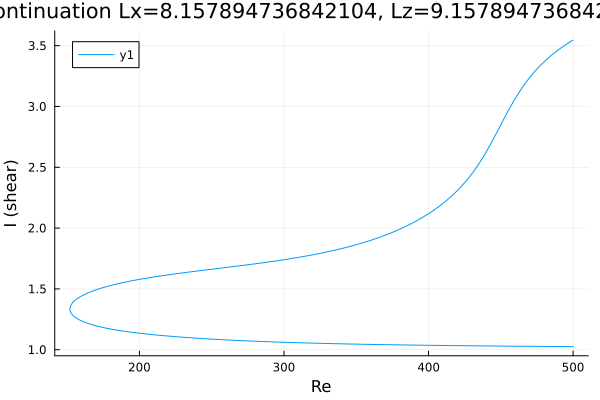

The file beside this chart, header and first rows:
Re, shear
500.0, 1.026
498.9, 1.026
497.4, 1.026
496, 1.026
494.6, 1.026
493.2, 1.026
491.8, 1.026
490.4, 1.026
489, 1.026
487.5, 1.027
486.1, 1.027
484.7, 1.027
483.3, 1.027
481.9, 1.027
480.5, 1.027
479.1, 1.027
477.6, 1.027
476.4, 1.028
475, 1.028
473.6, 1.028
472.1, 1.028
470.7, 1.028
469.3, 1.028
467.9, 1.028
466.5, 1.028
465.1, 1.029
463.7, 1.029
462.2, 1.029
460.8, 1.029
459.4, 1.029
458, 1.029
456.6, 1.029
455.2, 1.03
453.8, 1.03
452.3, 1.03
450.9, 1.03
449.5, 1.03
448.1, 1.03
446.7, 1.03
445.3, 1.031
443.9, 1.031
442.4, 1.031
441, 1.031
439.6, 1.031
438.2, 1.031
436.8, 1.031
435.4, 1.032
434, 1.032
432.5, 1.032
431.1, 1.032
429.7, 1.032
428.3, 1.032
426.9, 1.033
425.5, 1.033
424.1, 1.033
422.6, 1.033
421.2, 1.033
419.8, 1.034
418.4, 1.034
417, 1.034
... 500 more rows
